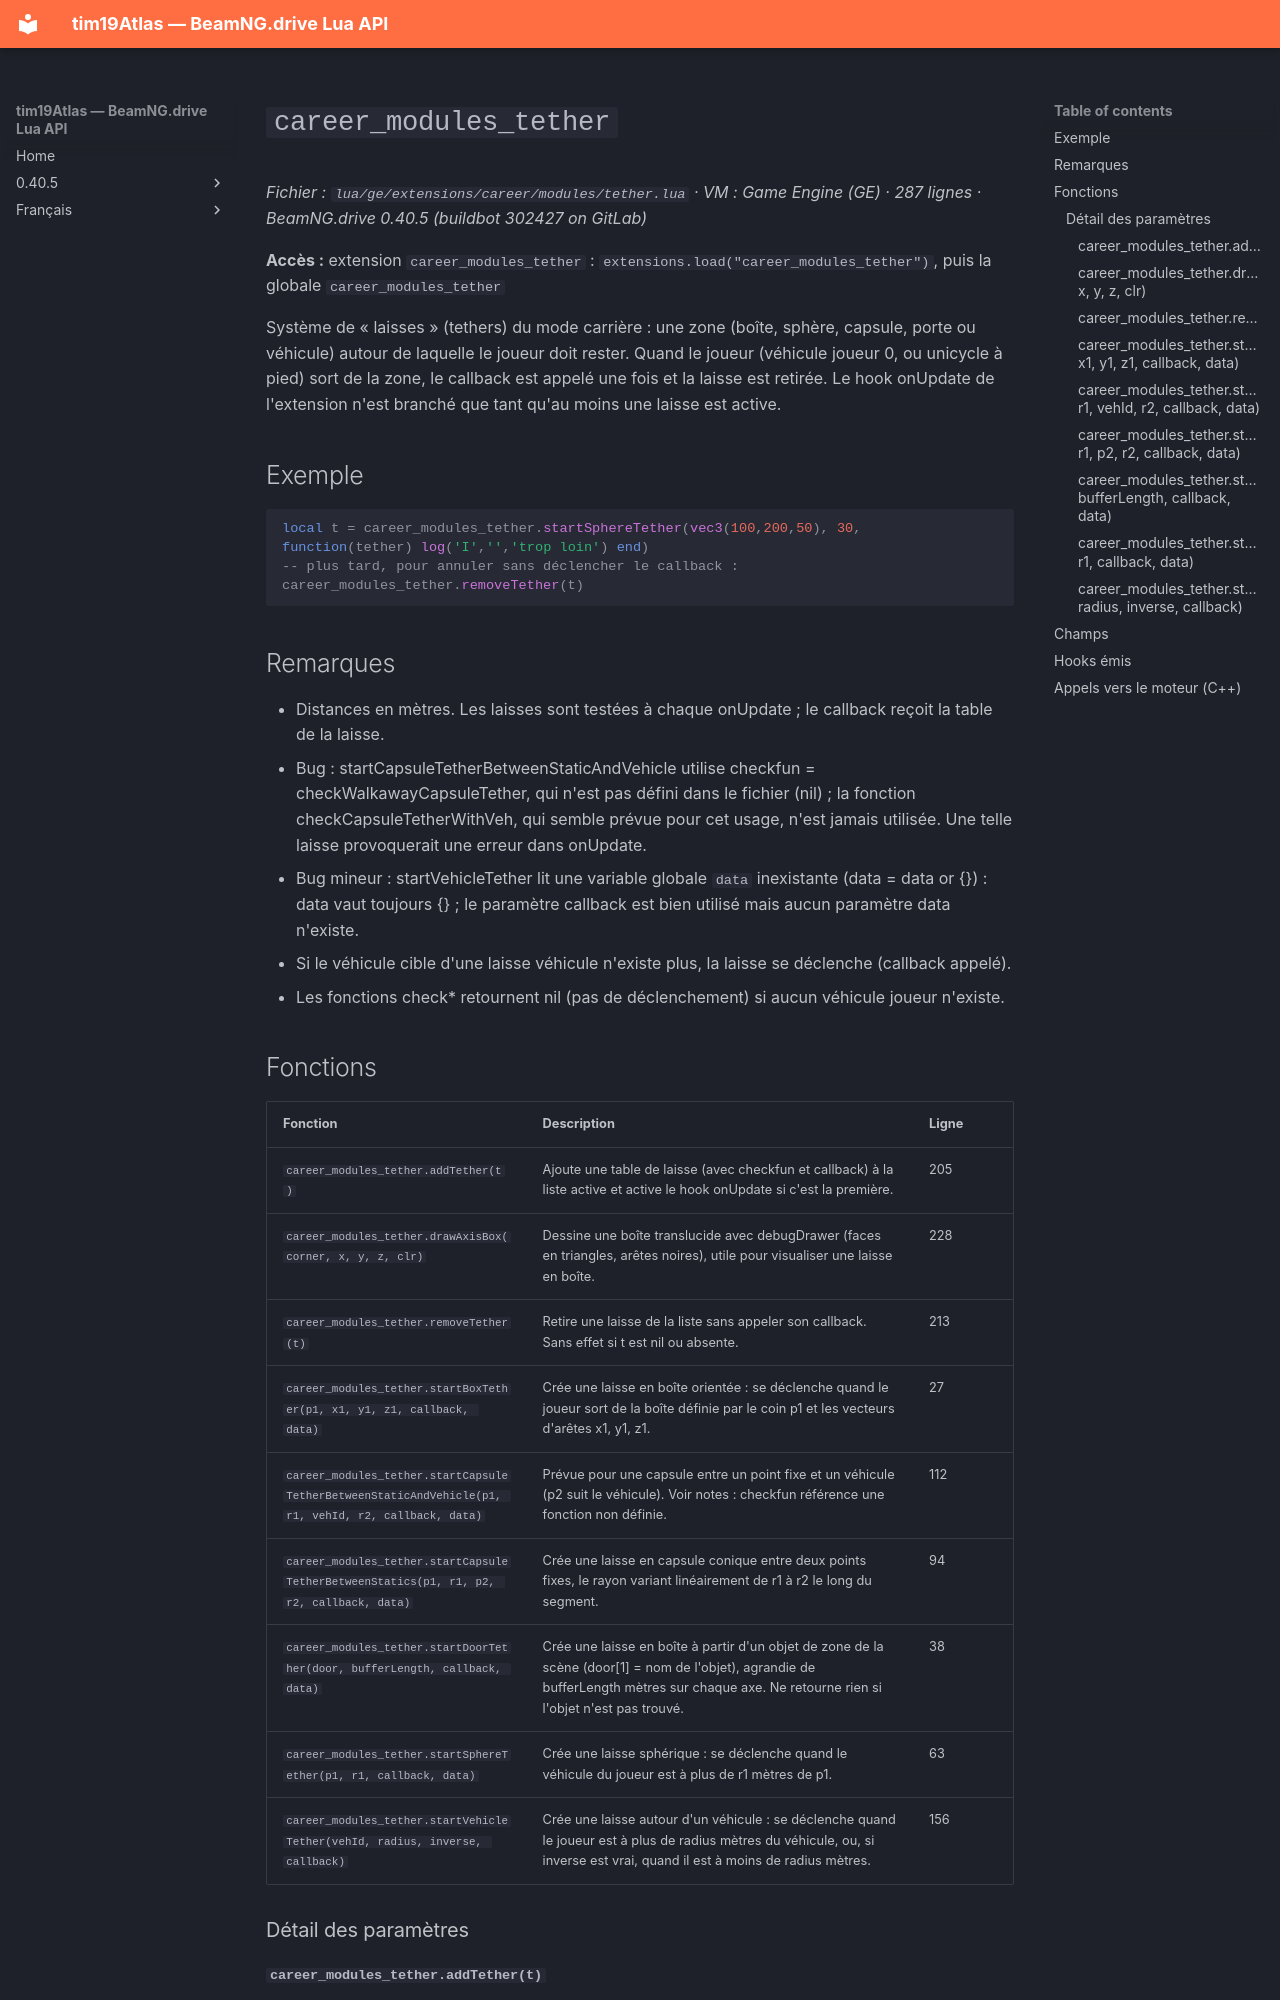

repository: Tim0219800/beamng-lua-atlas · page: fr/0.40.5/ge/extensions/career/modules/tether.html · generator: mkdocs

# `career_modules_tether`

*Fichier : `lua/ge/extensions/career/modules/tether.lua` · VM : Game Engine (GE) · 287 lignes · BeamNG.drive 0.40.5 (buildbot 302427 on GitLab)*

**Accès :** extension `career_modules_tether` : `extensions.load("career_modules_tether")`, puis la globale `career_modules_tether`

Système de « laisses » (tethers) du mode carrière : une zone (boîte, sphère, capsule, porte ou véhicule) autour de laquelle le joueur doit rester. Quand le joueur (véhicule joueur 0, ou unicycle à pied) sort de la zone, le callback est appelé une fois et la laisse est retirée. Le hook onUpdate de l'extension n'est branché que tant qu'au moins une laisse est active.

## Exemple

```lua
local t = career_modules_tether.startSphereTether(vec3(100,200,50), 30, function(tether) log('I','','trop loin') end)
-- plus tard, pour annuler sans déclencher le callback :
career_modules_tether.removeTether(t)
```

## Remarques

- Distances en mètres. Les laisses sont testées à chaque onUpdate ; le callback reçoit la table de la laisse.
- Bug : startCapsuleTetherBetweenStaticAndVehicle utilise checkfun = checkWalkawayCapsuleTether, qui n'est pas défini dans le fichier (nil) ; la fonction checkCapsuleTetherWithVeh, qui semble prévue pour cet usage, n'est jamais utilisée. Une telle laisse provoquerait une erreur dans onUpdate.
- Bug mineur : startVehicleTether lit une variable globale `data` inexistante (data = data or {}) : data vaut toujours {} ; le paramètre callback est bien utilisé mais aucun paramètre data n'existe.
- Si le véhicule cible d'une laisse véhicule n'existe plus, la laisse se déclenche (callback appelé).
- Les fonctions check* retournent nil (pas de déclenchement) si aucun véhicule joueur n'existe.
